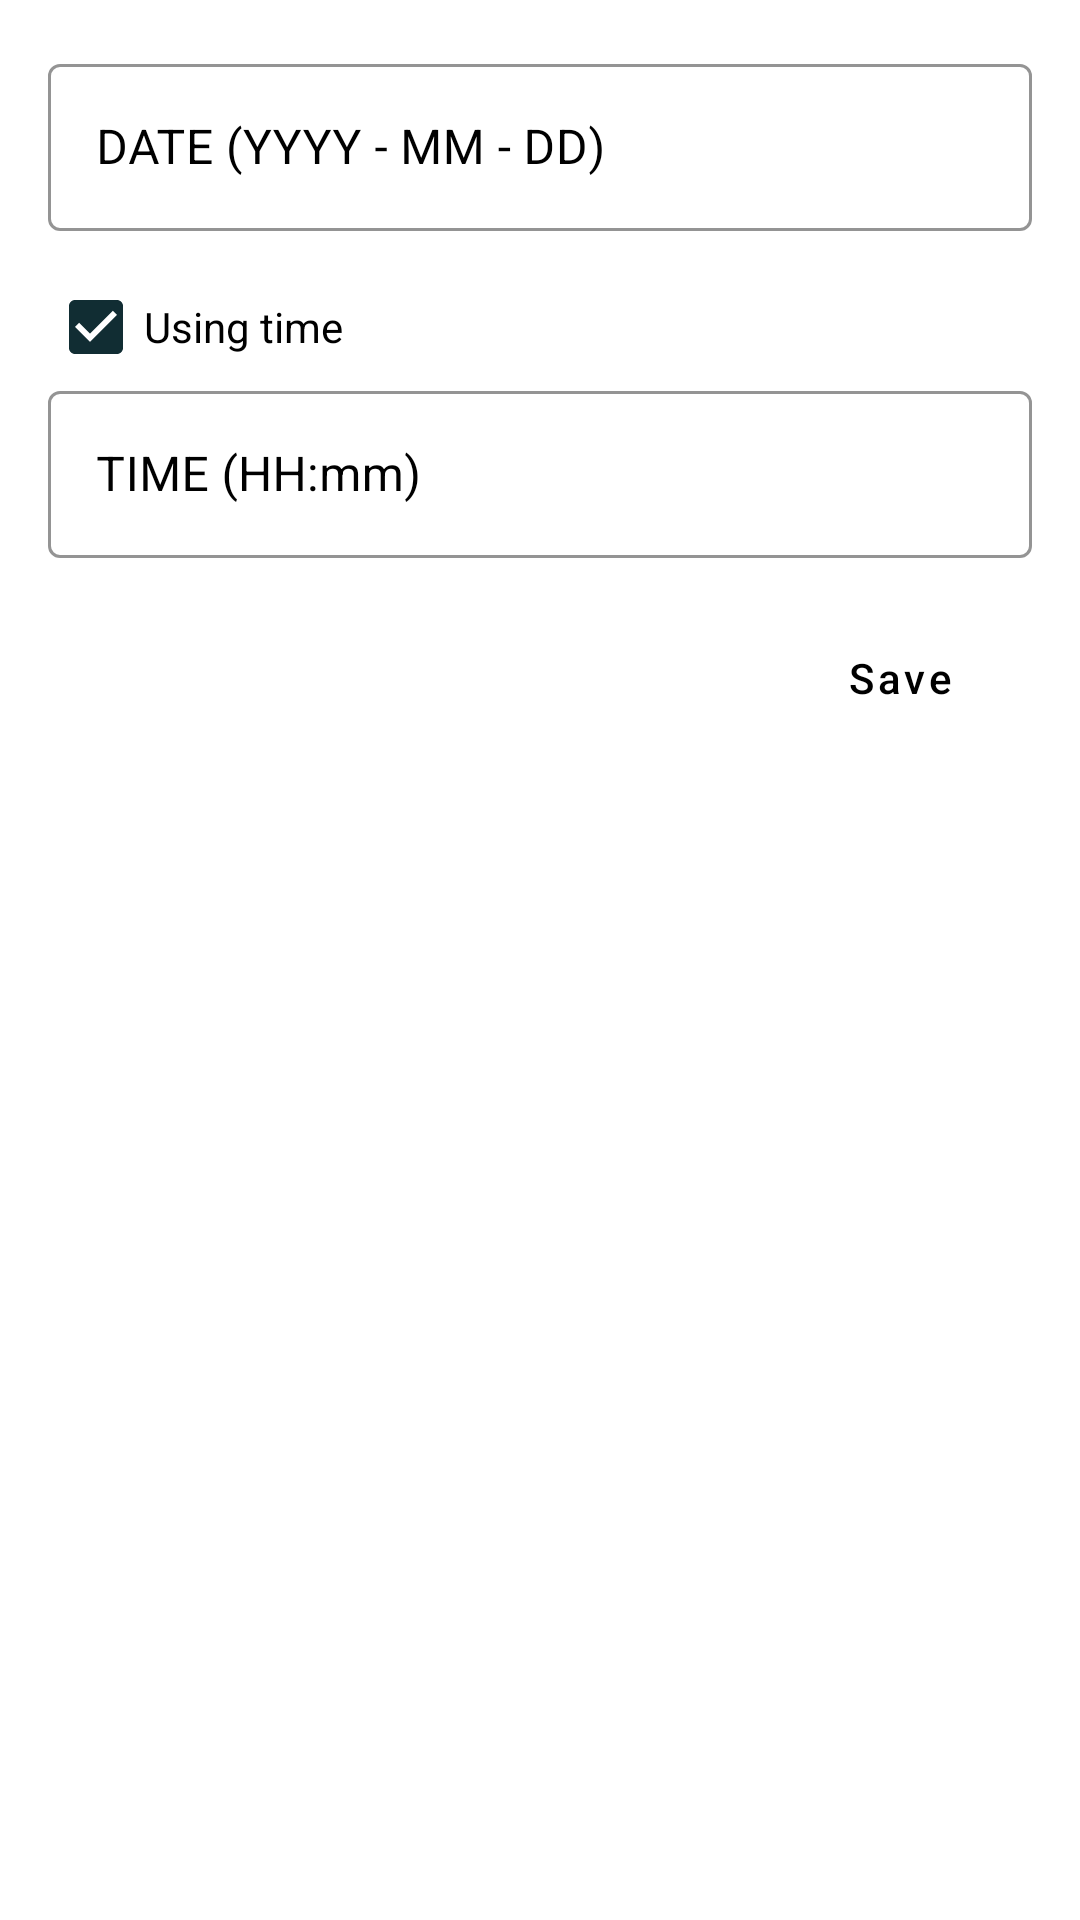

Android layout source for this screen:
<!-- AndroidManifest.xml: application theme Theme.Expensewise -->
<!-- res/layout/dialog_date_setter.xml -->
<?xml version="1.0" encoding="utf-8"?>
<LinearLayout xmlns:android="http://schemas.android.com/apk/res/android"
    xmlns:app="http://schemas.android.com/apk/res-auto"
    android:layout_width="match_parent"
    android:layout_height="wrap_content"
    android:background="@drawable/rounded_edge"
    android:backgroundTint="@color/white"
    android:orientation="vertical"
    android:padding="16dp">

    <com.google.android.material.textfield.TextInputLayout
        android:id="@+id/editTextDate"
        style="@style/Widget.MaterialComponents.TextInputLayout.OutlinedBox"
        android:layout_width="match_parent"
        android:layout_height="wrap_content"
        android:layout_marginBottom="16dp"
        app:endIconDrawable="@drawable/ic_baseline_calendar_month_24"
        app:endIconTint="@color/black"
        app:boxStrokeColor="@color/black"
        android:textColorHint="@color/black"
        app:endIconMode="custom">

        <com.google.android.material.textfield.TextInputEditText
            android:layout_width="match_parent"
            android:layout_height="wrap_content"
            android:focusable="false"
            android:hint="DATE (YYYY - MM - DD)"
            android:textColor="@color/black"
            android:inputType="text" />
    </com.google.android.material.textfield.TextInputLayout>

    <CheckBox
        android:id="@+id/checkBoxUsingTime"
        android:layout_width="wrap_content"
        android:layout_height="32dp"
        android:checked="true"
        android:textColor="@color/black"
        android:text="Using time"
        app:buttonTint="@color/primary_700" />

    <com.google.android.material.textfield.TextInputLayout
        android:id="@+id/editTextTime"
        style="@style/Widget.MaterialComponents.TextInputLayout.OutlinedBox"
        android:layout_width="match_parent"
        android:layout_height="wrap_content"
        android:layout_marginBottom="16dp"
        app:endIconDrawable="@drawable/ic_baseline_watch_later_24"
        app:endIconTint="@color/black"
        app:boxStrokeColor="@color/black"
        android:textColorHint="@color/black"
        app:endIconMode="custom">

        <com.google.android.material.textfield.TextInputEditText
            android:layout_width="match_parent"
            android:layout_height="wrap_content"
            android:focusable="false"
            android:hint="TIME (HH:mm)"
            android:textColorHint="@color/black"
            android:textColor="@color/black"
            android:inputType="text" />
    </com.google.android.material.textfield.TextInputLayout>

    <Button
        android:id="@+id/buttonSaveDate"
        style="@style/Widget.MaterialComponents.Button.TextButton"
        android:layout_width="wrap_content"
        android:layout_height="wrap_content"
        android:layout_gravity="end"
        android:enabled="true"
        android:text="Save"
        android:textColor="@color/black"
        android:textAllCaps="false" />
</LinearLayout>
<!-- resources referenced by this layout -->
<resources>
  <color name="black">#000000</color>
  <color name="primary_700">#112D33</color>
  <color name="white">#FFFFFF</color>
  <!-- drawable rounded_edge (drawable) -->
  <?xml version="1.0" encoding="utf-8"?>
  <shape xmlns:android="http://schemas.android.com/apk/res/android"
      xmlns:tools="http://schemas.android.com/tools"
      android:color="@color/white"
      android:shape="rectangle"
      tools:targetApi="L">
  
      <solid android:color="@color/white" />
      <corners
          android:topLeftRadius="24dp"
          android:topRightRadius="24dp" />
  </shape>
  <style name="Theme.Expensewise" parent="Theme.MaterialComponents.DayNight.NoActionBar">
          
          <item name="colorPrimary">@color/primary_600</item>
          <item name="colorPrimaryVariant">@color/primary_700</item>
          <item name="colorOnPrimary">@color/white</item>
          
          <item name="colorSecondary">@color/primary_400</item>
          <item name="colorSecondaryVariant">@color/primary_300</item>
          <item name="colorOnSecondary">@color/black</item>
          
          <item name="android:statusBarColor">?attr/colorPrimaryVariant</item>
      </style>
  <color name="primary_600">#2D4959</color>
  <color name="primary_400">#867EA0</color>
  <color name="primary_300">#BD99BA</color>
</resources>
